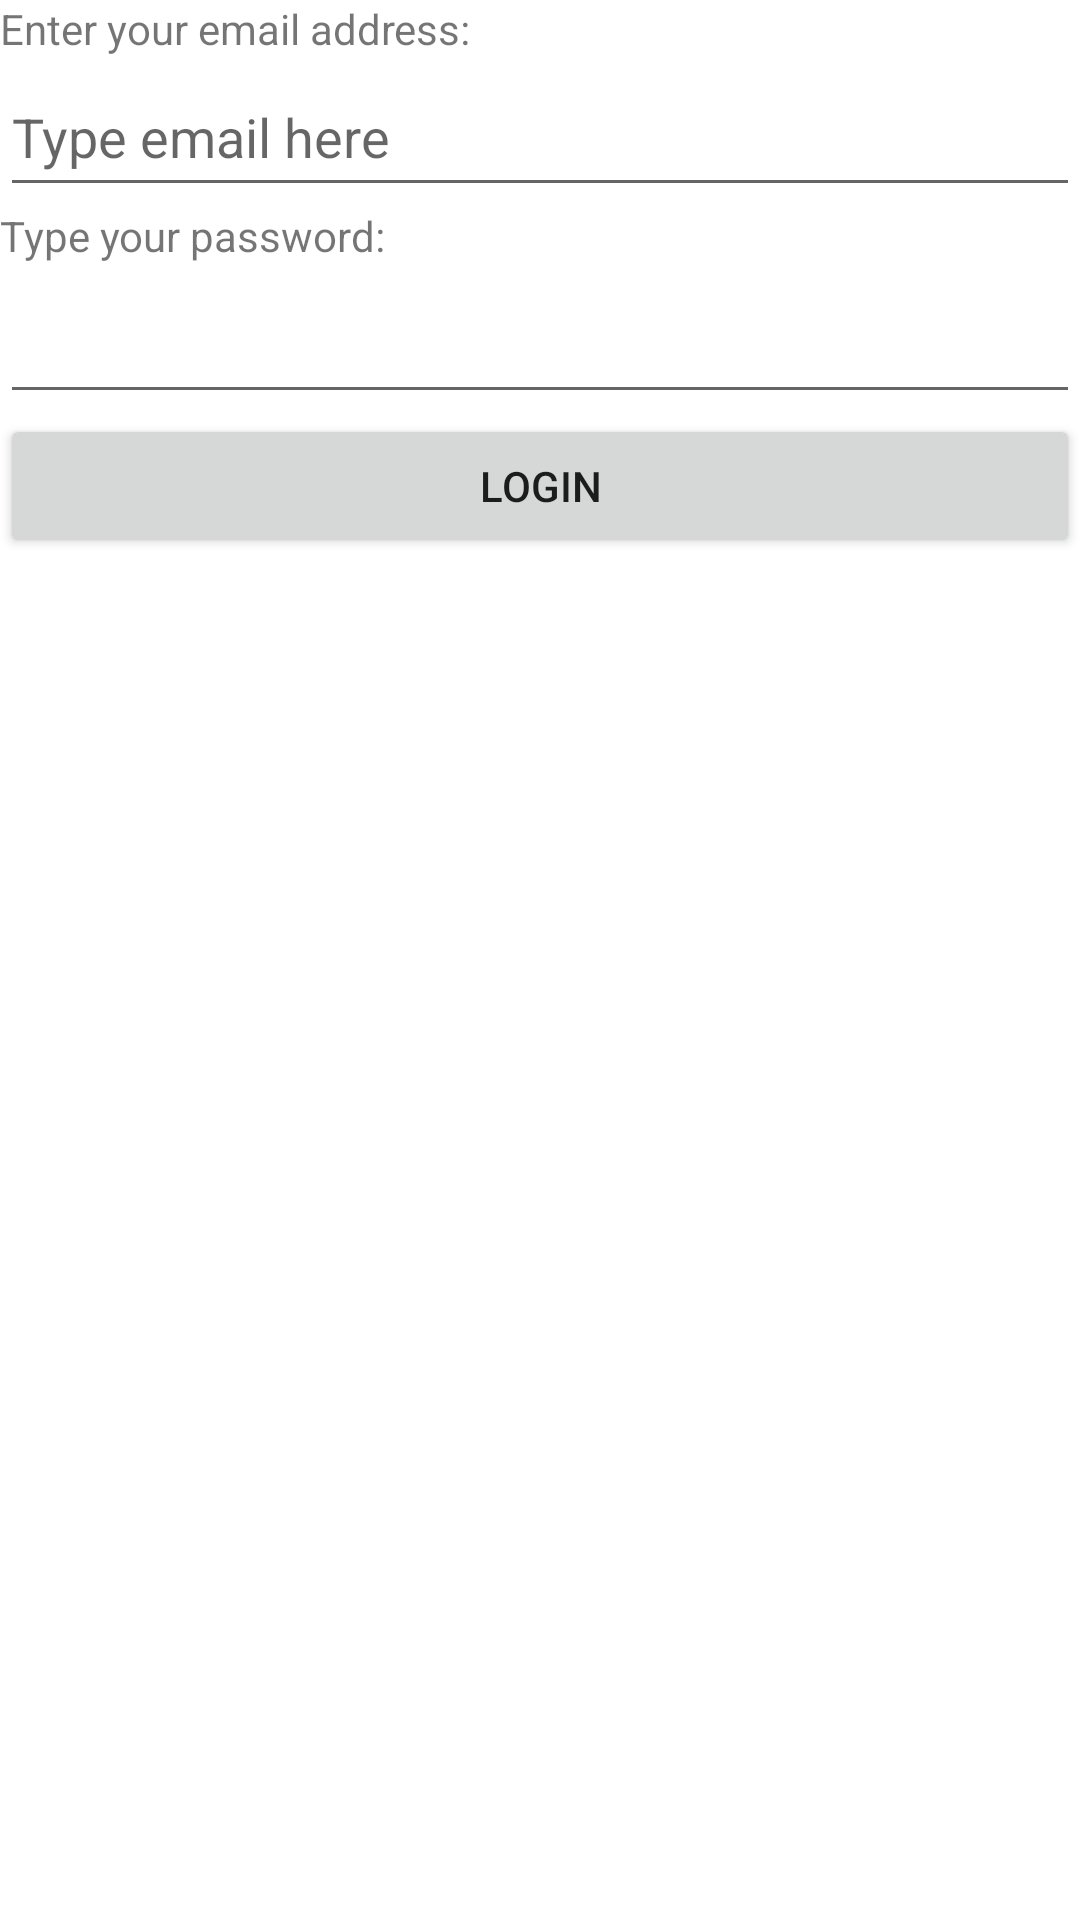

Write the Android layout XML for this screen, with the resource values it uses.
<!-- AndroidManifest.xml: application theme Theme.Ayo -->
<!-- res/layout/activity_main.xml -->
<?xml version="1.0" encoding="utf-8"?>
<LinearLayout
    xmlns:android="http://schemas.android.com/apk/res/android"
    xmlns:app="http://schemas.android.com/apk/res-auto"
    xmlns:tools="http://schemas.android.com/tools"
    android:layout_width="match_parent"
    android:layout_height="match_parent"
    android:orientation="vertical"
    tools:context=".MainActivity">

    <TextView
        android:layout_width="wrap_content"
        android:layout_height="wrap_content"
        android:text="@string/enter_your_email_address"/>

    <EditText
        android:id="@+id/etEmail"
        android:layout_width="match_parent"
        android:layout_height="50dp"
        android:hint="@string/type_email_here"
        android:inputType="textEmailAddress"
        />

    <TextView
        android:layout_width="wrap_content"
        android:layout_height="wrap_content"
        android:text="@string/type_your_password"/>

    <EditText
        android:layout_width="match_parent"
        android:layout_height="50dp"
        android:inputType="textPassword"
        />
    <Button
        android:id="@+id/btnLogin"
        android:layout_width="match_parent"
        android:layout_height="wrap_content"
        android:text="@string/login"
        />


</LinearLayout>
<!-- resources referenced by this layout -->
<resources>
  <string name="enter_your_email_address">Enter your email address:</string>
  <string name="login">Login</string>
  <string name="type_email_here">Type email here</string>
  <string name="type_your_password">Type your password:</string>
  <style name="Theme.Ayo" parent="Theme.MaterialComponents.DayNight.DarkActionBar">
          
          <item name="colorPrimary">@color/purple_500</item>
          <item name="colorPrimaryVariant">@color/purple_700</item>
          <item name="colorOnPrimary">@color/white</item>
          
          <item name="colorSecondary">@color/teal_200</item>
          <item name="colorSecondaryVariant">@color/teal_700</item>
          <item name="colorOnSecondary">@color/black</item>
          
          <item name="android:statusBarColor" tools:targetApi="l">?attr/colorPrimaryVariant</item>
          
      </style>
  <!-- not gathered from this repository: default colours our renderer supplied (Android Studio template values) -->
  <color name="purple_500">#FF6200EE</color>
  <color name="purple_700">#FF3700B3</color>
  <color name="teal_200">#FF03DAC5</color>
  <color name="teal_700">#FF018786</color>
  <color name="black">#FF000000</color>
  <color name="white">#FFFFFFFF</color>
</resources>
